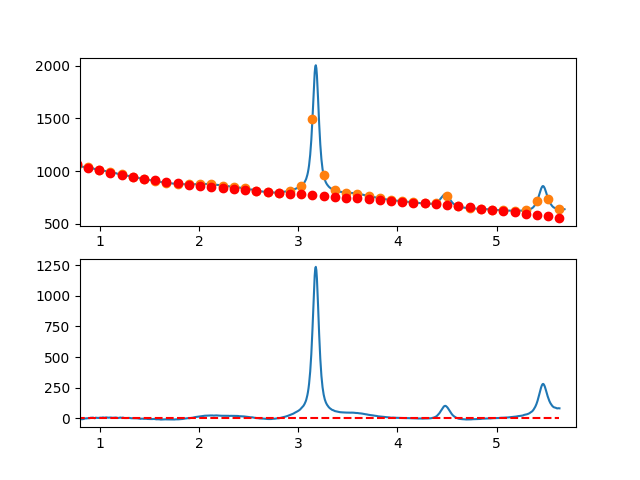

The file beside this chart, header and first rows:
7.660095065371018697e-01, -6.573421219286728956e+00
7.716692588143090337e-01, -5.657471238901052857e+00
7.773290110915161977e-01, -4.906409707959483057e+00
7.829887633687233617e-01, -4.310066938671525349e+00
7.886485156459305257e-01, -1.848273243246694619e+00
7.943082679231376897e-01, -2.270858933894942311e+00
7.999680202003448537e-01, -2.687654322825210329e+00
8.056277724775520177e-01, -6.328489722247695681e+00
8.112875247547591817e-01, -4.023195444371594931e+00
8.169472770319663457e-01, -5.621601801406313825e+00
8.226070293091735097e-01, -5.973539105561712859e+00
8.282667815863807848e-01, -5.018837669046661176e+00
8.339265338635878377e-01, -4.307327804071064747e+00
8.395862861407951128e-01, -3.488839822844738592e+00
8.452460384180022768e-01, -7.132040375768156082e-01
8.509057906952094408e-01, 4.797492395225617656e-01
8.565655429724164938e-01, 3.401896962448063277e-01
8.622252952496237688e-01, 1.588287020379993919e+00
8.678850475268309328e-01, 3.742108997182640451e-01
8.735447998040380968e-01, 1.918131022050829415e+00
8.792045520812451498e-01, 1.930217075167092844e+00
8.848643043584524248e-01, 2.380638746858494414e+00
8.905240566356595888e-01, 2.539565724915291867e+00
8.961838089128667528e-01, 2.497167697127451902e+00
9.018435611900738058e-01, 3.473614351286187230e+00
9.075033134672810808e-01, 6.169075375181591880e+00
9.131630657444882448e-01, 6.523720456603768980e+00
9.188228180216954089e-01, 5.507719283344044925e+00
9.244825702989024618e-01, 6.791241543192313657e+00
9.301423225761097369e-01, 7.294456923939037551e+00
9.358020748533169009e-01, 5.567535113374901812e+00
9.414618271305239539e-01, 3.340645799290314244e+00
9.471215794077312289e-01, 2.493958669475659917e+00
9.527813316849383929e-01, 3.867643411721701341e+00
9.584410839621455569e-01, 6.371869713818568925e+00
9.641008362393528319e-01, 6.016807263556984253e+00
9.697605885165598849e-01, 6.082625748727309656e+00
9.754203407937670489e-01, 4.899494857119975677e+00
9.810800930709743239e-01, 4.087584276525376481e+00
9.867398453481812659e-01, 4.337063694734524688e+00
9.923995976253885409e-01, 5.658102799537005012e+00
9.980593499025957049e-01, 5.430858136166079930e+00
1.003719102179802869e+00, 6.805433679623888565e+00
1.009378854457010144e+00, 6.511920262353555700e+00
1.015038606734217197e+00, 6.090408716799743161e+00
1.020698359011424472e+00, 6.440989875406216925e+00
1.026358111288631525e+00, 7.993754570616601995e+00
1.032017863565838578e+00, 8.528793634875228236e+00
1.037677615843045853e+00, 7.586197900626075352e+00
1.043337368120253128e+00, 5.966058200313000270e+00
1.048997120397460181e+00, 6.448465366380560226e+00
1.054656872674667456e+00, 7.823510231271711746e+00
1.060316624951874509e+00, 8.371283627431125751e+00
1.065976377229081784e+00, 8.432876387302599142e+00
1.071636129506288837e+00, 8.388379343330143456e+00
1.077295881783495890e+00, 7.306883327957734764e+00
1.082955634060703165e+00, 6.696479173629654724e+00
1.088615386337910440e+00, 7.141257712789183643e+00
1.094275138615117493e+00, 7.901309777880783258e+00
1.099934890892324768e+00, 7.908726201348599716e+00
1.105594643169532043e+00, 7.742597815636145242e+00
... 809 more rows
